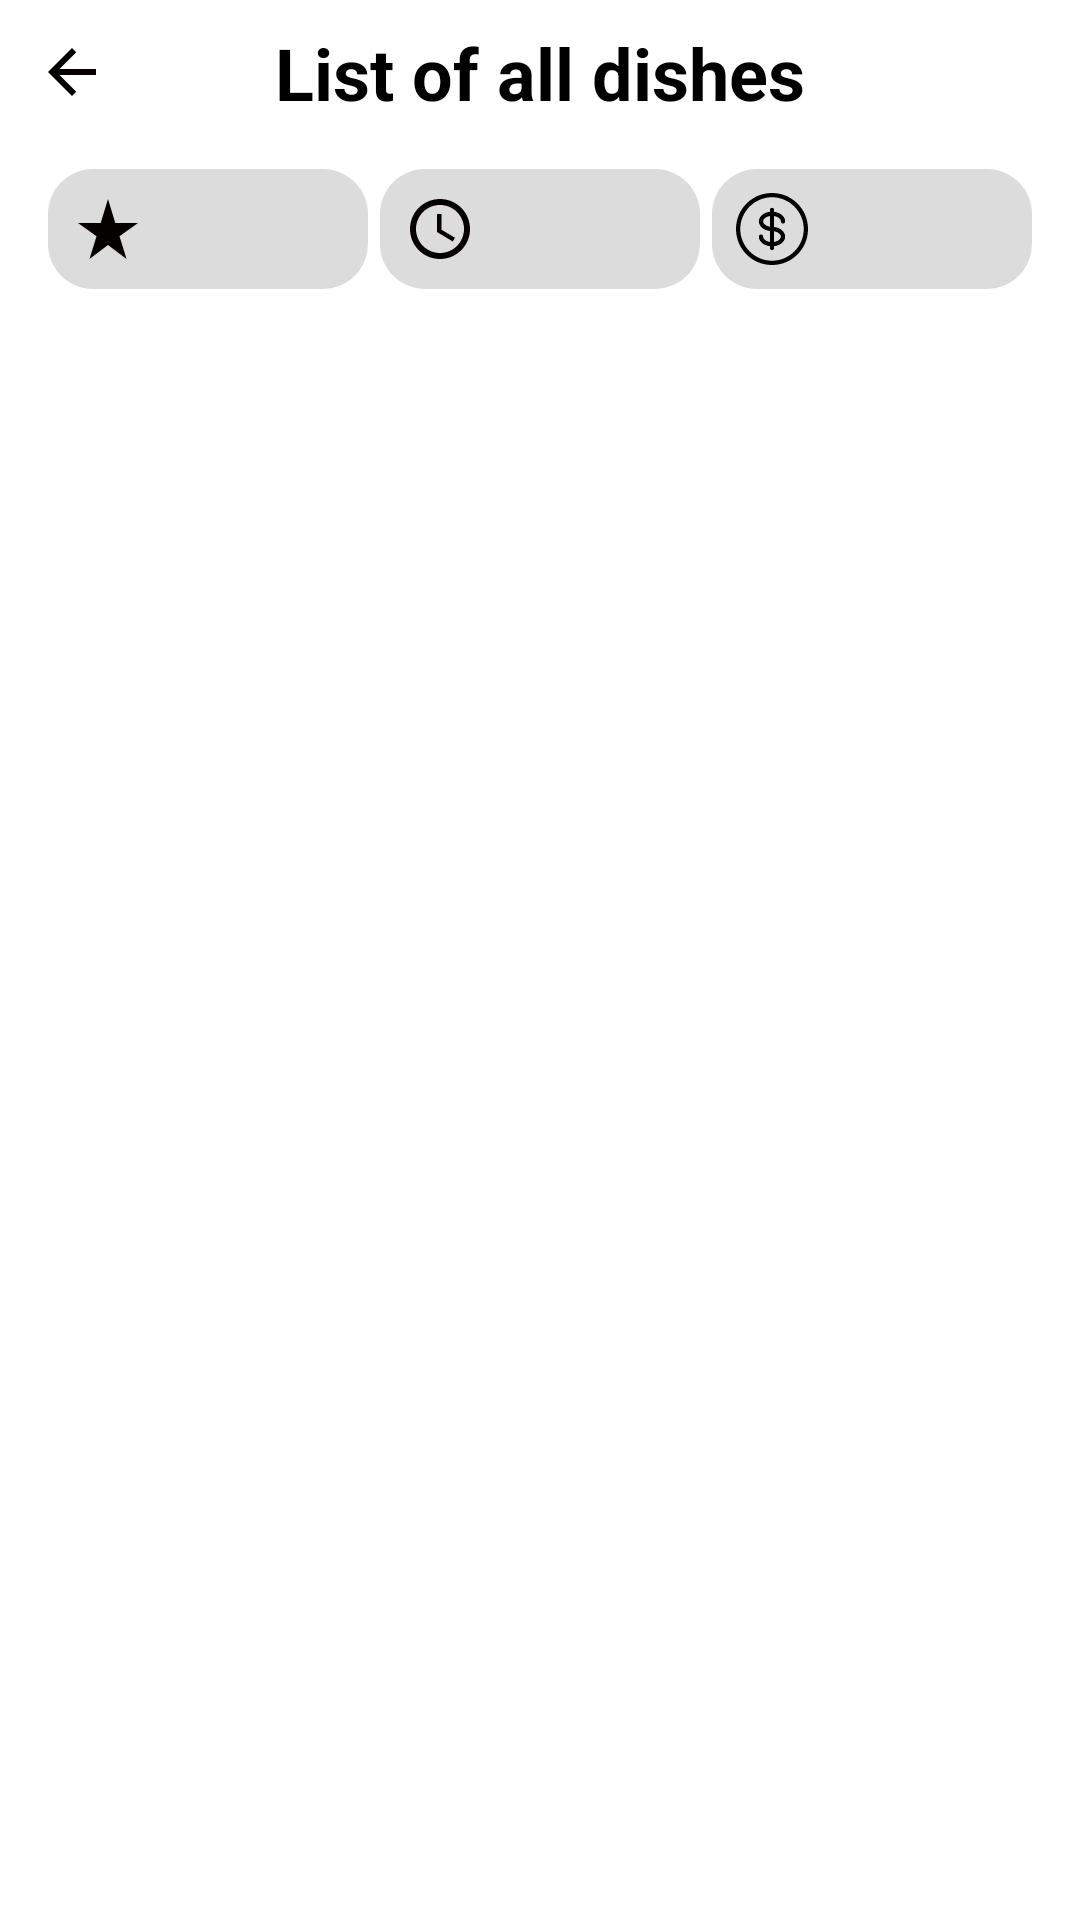

Here is an Android app screen rendered from its layout file. Give the layout XML and the strings, colors and styles it references.
<!-- AndroidManifest.xml: application theme Theme.MyFirstApp -->
<!-- res/layout/food_list.xml -->
<?xml version="1.0" encoding="utf-8"?>
<androidx.constraintlayout.widget.ConstraintLayout xmlns:android="http://schemas.android.com/apk/res/android"
    xmlns:app="http://schemas.android.com/apk/res-auto"
    xmlns:tools="http://schemas.android.com/tools"
    android:layout_width="match_parent"
    android:layout_height="match_parent">

    <ScrollView
        android:id="@+id/scrollViewFood"
        android:layout_width="match_parent"
        android:layout_height="match_parent"
        app:layout_constraintEnd_toEndOf="parent"
        app:layout_constraintStart_toStartOf="parent"
        app:layout_constraintTop_toTopOf="parent">

        <LinearLayout
            android:layout_width="match_parent"
            android:layout_height="wrap_content"
            android:orientation="vertical">

            <androidx.constraintlayout.widget.ConstraintLayout
                android:layout_width="match_parent"
                android:layout_height="match_parent">

                <ImageView
                    android:id="@+id/foodBackDialog"
                    android:layout_width="wrap_content"
                    android:layout_height="wrap_content"
                    app:layout_constraintStart_toStartOf="parent"
                    app:layout_constraintTop_toTopOf="parent"
                    android:padding="12dp"
                    app:srcCompat="@drawable/back"/>

                <TextView
                    android:id="@+id/titleFoodCategory"
                    android:layout_width="wrap_content"
                    android:layout_height="wrap_content"
                    android:text="@string/list_all"
                    android:textColor="@color/black"
                    android:textSize="24sp"
                    android:textStyle="bold"
                    app:layout_constraintBottom_toBottomOf="@+id/foodBackDialog"
                    app:layout_constraintEnd_toEndOf="parent"
                    app:layout_constraintStart_toStartOf="parent"
                    app:layout_constraintTop_toTopOf="@+id/foodBackDialog" />

                <LinearLayout
                    android:layout_width="match_parent"
                    android:layout_height="match_parent"
                    android:layout_marginStart="16dp"
                    android:layout_marginTop="16dp"
                    android:layout_marginEnd="16dp"
                    android:orientation="horizontal"
                    app:layout_constraintEnd_toEndOf="parent"
                    app:layout_constraintStart_toStartOf="parent"
                    app:layout_constraintTop_toBottomOf="@+id/titleFoodCategory">

                    <LinearLayout
                        android:layout_width="0dp"
                        android:layout_height="match_parent"
                        android:layout_weight="0.3333"
                        android:background="@drawable/grey_background"
                        android:orientation="horizontal">

                        <ImageView
                            android:id="@+id/starRateImage"
                            android:layout_width="wrap_content"
                            android:layout_height="wrap_content"
                            android:layout_gravity="center_vertical"
                            android:layout_marginStart="8dp"
                            android:src="@drawable/star_rate" />

                        <Spinner
                            android:id="@+id/spinnerStar"
                            android:layout_width="match_parent"
                            android:layout_height="wrap_content"
                            android:layout_gravity="center_vertical"
                            android:layout_marginStart="4dp"
                            android:layout_weight="1"
                            android:background="@android:color/transparent"/>
                    </LinearLayout>

                    <LinearLayout
                        android:layout_width="0dp"
                        android:layout_height="match_parent"
                        android:layout_weight="0.3333"
                        android:background="@drawable/grey_background"
                        android:orientation="horizontal"
                        android:layout_marginStart="4dp"
                        android:layout_marginEnd="4dp">

                        <ImageView
                            android:id="@+id/timeValueImage"
                            android:layout_width="wrap_content"
                            android:layout_height="wrap_content"
                            android:layout_gravity="center_vertical"
                            android:layout_marginStart="8dp"
                            android:src="@drawable/access_timer" />

                        <Spinner
                            android:id="@+id/spinnerTimeValue"
                            android:layout_width="match_parent"
                            android:layout_height="wrap_content"
                            android:layout_gravity="center_vertical"
                            android:layout_marginStart="4dp"
                            android:layout_weight="1"
                            android:background="@android:color/transparent"/>
                    </LinearLayout>

                    <LinearLayout
                        android:layout_width="0dp"
                        android:layout_height="40dp"
                        android:layout_weight="0.3333"
                        android:background="@drawable/grey_background"
                        android:orientation="horizontal">

                        <ImageView
                            android:id="@+id/currencyImage"
                            android:layout_width="wrap_content"
                            android:layout_height="wrap_content"
                            android:layout_gravity="center_vertical"
                            android:layout_marginStart="8dp"
                            android:src="@drawable/icon_dollar" />

                        <Spinner
                            android:id="@+id/spinnerPrice"
                            android:layout_width="match_parent"
                            android:layout_height="wrap_content"
                            android:layout_gravity="center_vertical"
                            android:layout_marginStart="4dp"
                            android:layout_weight="1"
                            android:background="@android:color/transparent"/>
                    </LinearLayout>
                </LinearLayout>
            </androidx.constraintlayout.widget.ConstraintLayout>

            <androidx.constraintlayout.widget.ConstraintLayout
                android:layout_width="match_parent"
                android:layout_height="match_parent">

                <androidx.recyclerview.widget.RecyclerView
                    android:id="@+id/foodListItems"
                    android:layout_width="match_parent"
                    android:layout_height="match_parent"
                    android:layout_marginTop="16dp"
                    app:layout_constraintEnd_toEndOf="parent"
                    app:layout_constraintHorizontal_bias="0.0"
                    app:layout_constraintStart_toStartOf="parent"
                    app:layout_constraintTop_toTopOf="parent" />
            </androidx.constraintlayout.widget.ConstraintLayout>
        </LinearLayout>
    </ScrollView>
</androidx.constraintlayout.widget.ConstraintLayout>
<!-- resources referenced by this layout -->
<resources>
  <color name="black">#FF000000</color>
  <!-- drawable access_timer (drawable) -->
  <vector android:height="24dp" android:tint="#040000"
      android:viewportHeight="24" android:viewportWidth="24"
      android:width="24dp" xmlns:android="http://schemas.android.com/apk/res/android">
      <path android:fillColor="@android:color/white" android:pathData="M11.99,2C6.47,2 2,6.48 2,12s4.47,10 9.99,10C17.52,22 22,17.52 22,12S17.52,2 11.99,2zM12,20c-4.42,0 -8,-3.58 -8,-8s3.58,-8 8,-8 8,3.58 8,8 -3.58,8 -8,8z"/>
      <path android:fillColor="@android:color/white" android:pathData="M12.5,7H11v6l5.25,3.15 0.75,-1.23 -4.5,-2.67z"/>
  </vector>
  <!-- drawable back (drawable) -->
  <vector android:autoMirrored="true" android:height="24dp"
      android:tint="#040000" android:viewportHeight="24"
      android:viewportWidth="24" android:width="24dp" xmlns:android="http://schemas.android.com/apk/res/android">
      <path android:fillColor="@android:color/white" android:pathData="M20,11H7.83l5.59,-5.59L12,4l-8,8 8,8 1.41,-1.41L7.83,13H20v-2z"/>
  </vector>
  <!-- drawable grey_background (drawable) -->
  <?xml version="1.0" encoding="utf-8"?>
  <shape xmlns:android="http://schemas.android.com/apk/res/android" android:shape="rectangle">
      <corners android:radius="15dp"/>
      <solid android:color="#DCDCDC"/>
  </shape>
  <!-- drawable icon_dollar (drawable) -->
  <vector android:height="24dp" android:viewportHeight="295.82"
      android:viewportWidth="295.82" android:width="24dp" xmlns:android="http://schemas.android.com/apk/res/android">
      <path android:fillColor="#FF000000" android:pathData="M147.91,0C66.12,0 0,66.12 0,147.91s66.12,147.91 147.91,147.91s147.91,-66.12 147.91,-147.91S229.7,0 147.91,0zM147.91,278.42c-71.35,0 -130.51,-59.16 -130.51,-130.51S76.57,17.4 147.91,17.4S278.42,76.57 278.42,147.91S219.26,278.42 147.91,278.42z"/>
      <path android:fillColor="#FF000000" android:pathData="m184.45,116.59c0,5.22 3.48,8.7 8.7,8.7 5.22,0 8.7,-3.48 8.7,-8.7 0,-20.34 -19.75,-36.35 -45.24,-39.38v-7.61c0,-5.22 -3.48,-8.7 -8.7,-8.7 -5.22,0 -8.7,3.48 -8.7,8.7v7.61c-25.49,3.05 -45.24,19.04 -45.24,39.38s19.75,36.35 45.24,39.38v45.09c-15.38,-2.56 -27.84,-11.54 -27.84,-21.82 0,-5.22 -3.48,-8.7 -8.7,-8.7 -5.22,0 -8.7,3.48 -8.7,8.7 0,20.34 19.75,36.35 45.24,39.38v7.6c0,5.22 3.48,8.7 8.7,8.7 5.22,0 8.7,-3.48 8.7,-8.7v-7.61c25.49,-3.05 45.24,-19.04 45.24,-39.38s-19.75,-36.35 -45.24,-39.38v-45.09c15.38,2.56 27.84,11.54 27.84,21.82zM111.37,116.59c0,-10.28 12.46,-19.26 27.84,-21.82v43.64c-15.38,-2.56 -27.84,-11.54 -27.84,-21.82zM184.45,179.23c0,10.28 -12.46,19.26 -27.84,21.82v-43.64c15.38,2.56 27.84,11.54 27.84,21.82z"/>
  </vector>
  <!-- drawable star_rate (drawable) -->
  <vector android:height="24dp" android:tint="#040000"
      android:viewportHeight="24" android:viewportWidth="24"
      android:width="24dp" xmlns:android="http://schemas.android.com/apk/res/android">
      <path android:fillColor="@android:color/white" android:pathData="M14.43,10l-2.43,-8l-2.43,8l-7.57,0l6.18,4.41l-2.35,7.59l6.17,-4.69l6.18,4.69l-2.35,-7.59l6.17,-4.41z"/>
  </vector>
  <string name="list_all">List of all dishes</string>
  <style name="Theme.MyFirstApp" parent="Theme.MaterialComponents.DayNight.NoActionBar">
          <item name="colorPrimary">@color/purple_500</item>
          <item name="colorPrimaryVariant">@color/purple_700</item>
          <item name="colorOnPrimary">@color/white</item>
          <item name="colorSecondary">@color/teal_200</item>
          <item name="colorSecondaryVariant">@color/teal_700</item>
          <item name="colorOnSecondary">@color/black</item>
      </style>
  <color name="purple_500">#FFC801</color>
  <color name="purple_700">#FF3700B3</color>
  <color name="white">#FFFFFFFF</color>
  <color name="teal_200">#FFC801</color>
  <color name="teal_700">#FF018786</color>
</resources>
